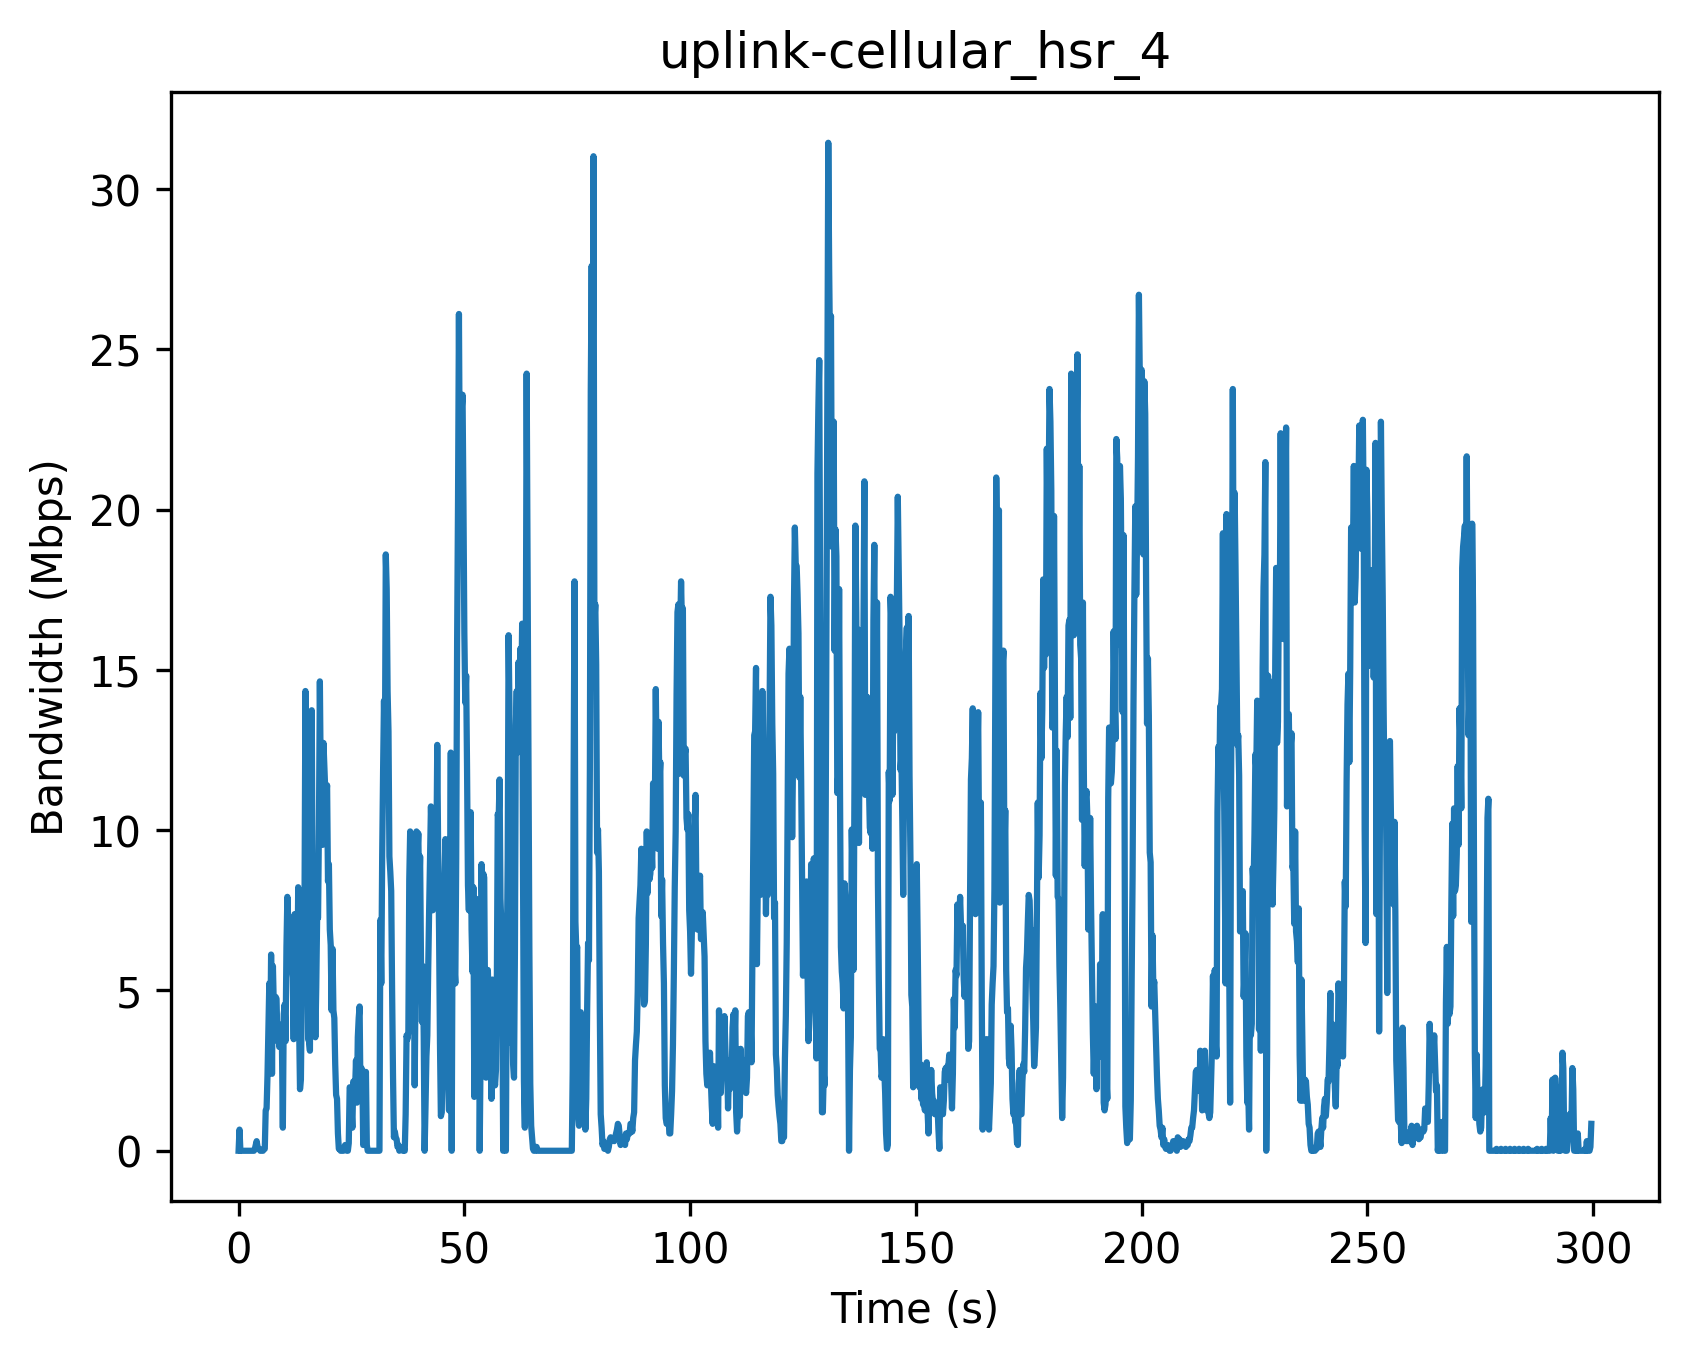

Values plotted in this chart, from the file beside it:
Timestamp (s), Bandwidth (Mbps)
0, 0
0.2, 0.66
0.4, 0.0
0.6, 0.0
0.8, 0.0
1.0, 0.0
1.2, 0.0
1.4, 0.0
1.6, 0.0
1.8, 0.0
2.0, 0.0
2.2, 0.0
2.4, 0.0
2.6, 0.0
2.8, 0.0
3.0, 0.0
3.2, 0.0
3.4, 0.0
3.6, 0.06
3.8, 0.18
4.0, 0.3
4.2, 0.12
4.4, 0.06
4.6, 0.06
4.8, 0.0
5.0, 0.0
5.2, 0.0
5.4, 0.0
5.6, 0.06
5.8, 0.06
6.0, 1.26
6.2, 1.32
6.4, 2.34
6.6, 3.84
6.8, 5.22
7.0, 3.24
7.2, 6.12
7.4, 2.4
7.6, 5.76
7.8, 4.5
8.0, 3.48
8.2, 4.8
8.4, 4.74
8.6, 3.42
8.8, 3.96
9.0, 3.24
9.2, 3.48
9.4, 3.48
9.6, 3.3
9.8, 0.72
10.0, 4.26
10.2, 4.56
10.4, 3.42
10.6, 6.36
10.8, 7.92
11.0, 6.78
11.2, 7.26
11.4, 6.18
11.6, 6.78
11.8, 5.7
... 1,439 more rows
